Photos from the image-classification dataset "final" in the GitHub repository sam-atil/Pokemon_ShinyHunter. Its 60 classes are: Abra, Abra shiny, Bellsprout, Bellsprout shiny, Caterpie, Caterpie shiny, Clefairy, Clefairy shiny, Ditto, Ditto shiny, Drowzee, Drowzee shiny, Ekans, Ekans shiny, Geodude, Geodude shiny, Growlithe, Growlithe shiny, Hoothoot, Hoothoot shiny, Hoppip, Hoppip shiny, Kakuna, Kakuna shiny, Ledyba, Ledyba shiny, Mareep, Mareep shiny, Meowth, Meowth shiny, Metapod, Metapod shiny, Nidoran female, Nidoran female shiny, Nidoran male, Nidoran male shiny, Pidgey, Pidgey shiny, Pikachu, Pikachu shiny, Rattata, Rattata shiny, Sentret, Sentret shiny, Spearow, Spearow shiny, Spinarak, Spinarak shiny, Stantler, Stantler shiny, Vulpix, Vulpix shiny, Weedle, Weedle shiny, Wooper, Wooper shiny, Yanma, Yanma shiny, Zubat, Zubat shiny.

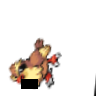
Label: Pidgey

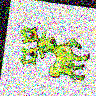
Label: Stantler shiny

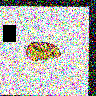
Label: Kakuna

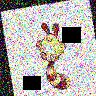
Label: Sentret shiny

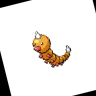
Label: Weedle

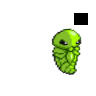
Label: Kakuna shiny
